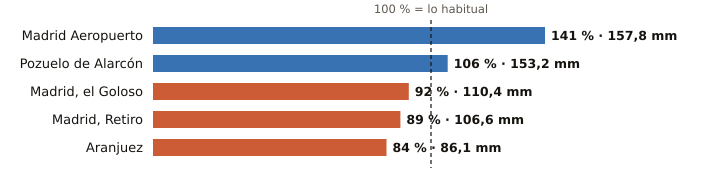

Source data for this figure (header and first rows):
estacion, provincia, indicativo, mm_otono, referencia_mm, pct, periodo_referencia, hasta, hora
Madrid Aeropuerto, Madrid, 3129, 157.8, 111.8, 141, 1991-2020, 2026-11-16, 6
Pozuelo de Alarcón, Madrid, 3194Y, 153.2, 144.3, 106, 2006-2025, 2026-11-16, 5
Madrid, el Goloso, Madrid, 3126Y, 110.4, 119.4, 92, 2004-2025, 2026-11-16, 6
Madrid, Retiro, Madrid, 3195, 106.6, 120.3, 89, 1991-2020, 2026-11-16, 6
Aranjuez, Madrid, 3100B, 86.1, 102.5, 84, 1997-2025, 2026-11-16, 6
